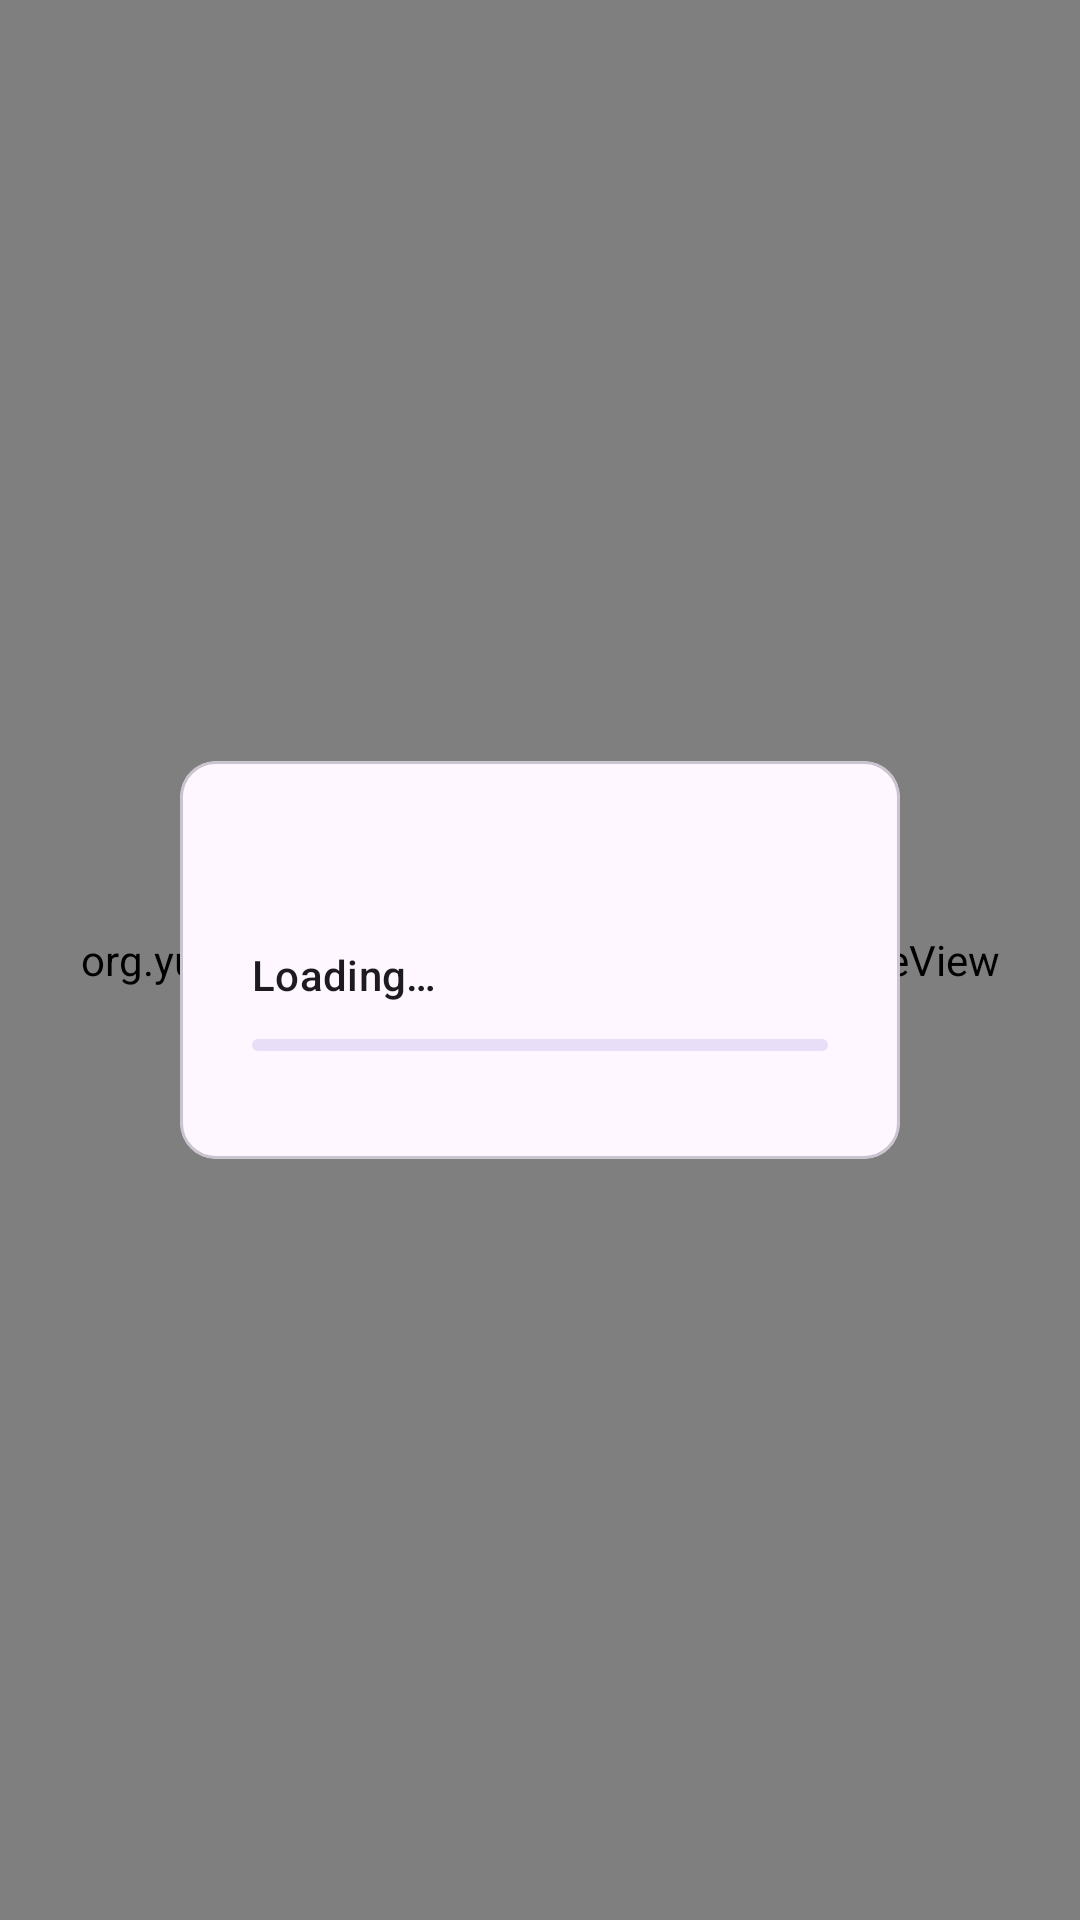

Android layout source for this screen:
<!-- AndroidManifest.xml: activity theme Theme.Yuzu.Main -->
<!-- res/layout/fragment_emulation.xml -->
<androidx.drawerlayout.widget.DrawerLayout xmlns:android="http://schemas.android.com/apk/res/android"
    xmlns:app="http://schemas.android.com/apk/res-auto"
    xmlns:tools="http://schemas.android.com/tools"
    android:id="@+id/drawer_layout"
    android:layout_width="match_parent"
    android:layout_height="match_parent"
    android:keepScreenOn="true"
    android:defaultFocusHighlightEnabled="false"
    tools:context="org.yuzu.yuzu_emu.fragments.EmulationFragment"
    tools:openDrawer="start">

    <androidx.coordinatorlayout.widget.CoordinatorLayout
        android:layout_width="match_parent"
        android:layout_height="match_parent">

        <FrameLayout
            android:id="@+id/emulation_container"
            android:layout_width="match_parent"
            android:layout_height="match_parent">

            
            <org.yuzu.yuzu_emu.views.FixedRatioSurfaceView
                android:id="@+id/surface_emulation"
                android:layout_width="match_parent"
                android:layout_height="match_parent"
                android:layout_gravity="center"
                android:focusable="false"
                android:focusableInTouchMode="false"
                android:defaultFocusHighlightEnabled="false" />

            <com.google.android.material.card.MaterialCardView
                android:id="@+id/loading_indicator"
                style="?attr/materialCardViewOutlinedStyle"
                android:layout_width="wrap_content"
                android:layout_height="wrap_content"
                android:layout_gravity="center"
                android:focusable="false"
                android:defaultFocusHighlightEnabled="false"
                android:clickable="false"
                app:rippleColor="@android:color/transparent">

                <androidx.constraintlayout.widget.ConstraintLayout
                    android:id="@+id/loading_layout"
                    android:layout_width="wrap_content"
                    android:layout_height="wrap_content"
                    android:gravity="center_horizontal">

                    <ImageView
                        android:id="@+id/loading_image"
                        android:layout_width="wrap_content"
                        android:layout_height="0dp"
                        android:adjustViewBounds="true"
                        app:layout_constraintBottom_toBottomOf="@+id/linearLayout"
                        app:layout_constraintStart_toStartOf="parent"
                        app:layout_constraintTop_toTopOf="@+id/linearLayout"
                        tools:src="@drawable/default_icon" />

                    <LinearLayout
                        android:id="@+id/linearLayout"
                        android:layout_width="wrap_content"
                        android:layout_height="wrap_content"
                        android:orientation="vertical"
                        android:paddingHorizontal="24dp"
                        android:paddingVertical="36dp"
                        app:layout_constraintBottom_toBottomOf="parent"
                        app:layout_constraintEnd_toEndOf="parent"
                        app:layout_constraintStart_toEndOf="@id/loading_image"
                        app:layout_constraintTop_toTopOf="parent">

                        <com.google.android.material.textview.MaterialTextView
                            android:id="@+id/loading_title"
                            style="@style/TextAppearance.Material3.TitleMedium"
                            android:layout_width="match_parent"
                            android:layout_height="wrap_content"
                            android:ellipsize="marquee"
                            android:marqueeRepeatLimit="marquee_forever"
                            android:requiresFadingEdge="horizontal"
                            android:singleLine="true"
                            android:textAlignment="viewStart"
                            tools:text="@string/games" />

                        <com.google.android.material.textview.MaterialTextView
                            android:id="@+id/loading_text"
                            style="@style/TextAppearance.Material3.TitleSmall"
                            android:layout_width="match_parent"
                            android:layout_height="wrap_content"
                            android:layout_marginTop="4dp"
                            android:ellipsize="marquee"
                            android:marqueeRepeatLimit="marquee_forever"
                            android:requiresFadingEdge="horizontal"
                            android:singleLine="true"
                            android:text="@string/loading"
                            android:textAlignment="viewStart" />

                        <com.google.android.material.progressindicator.LinearProgressIndicator
                            android:id="@+id/loading_progress_indicator"
                            android:layout_width="192dp"
                            android:layout_height="wrap_content"
                            android:layout_marginTop="12dp"
                            android:indeterminate="true"
                            app:trackCornerRadius="8dp" />

                    </LinearLayout>

                </androidx.constraintlayout.widget.ConstraintLayout>

            </com.google.android.material.card.MaterialCardView>

        </FrameLayout>

        <FrameLayout
            android:id="@+id/paused_frame_container"
            android:layout_width="match_parent"
            android:layout_height="match_parent"
            android:fitsSystemWindows="false">

            <ImageView
                android:id="@+id/paused_frame_image"
                android:layout_width="match_parent"
                android:layout_height="match_parent"
                android:contentDescription="@null"
                android:scaleType="fitCenter"
                android:visibility="gone" />

        </FrameLayout>

        <FrameLayout
            android:id="@+id/input_container"
            android:layout_width="match_parent"
            android:layout_height="match_parent"
            android:layout_gravity="bottom">

            
            <org.yuzu.yuzu_emu.overlay.InputOverlay
                android:id="@+id/surface_input_overlay"
                android:layout_width="match_parent"
                android:layout_height="match_parent"
                android:layout_gravity="center"
                android:focusable="true"
                android:focusableInTouchMode="true"
                android:defaultFocusHighlightEnabled="false"
                android:visibility="invisible" />

            <Button
                android:id="@+id/done_control_config"
                style="@style/Widget.Material3.Button.ElevatedButton"
                android:layout_width="wrap_content"
                android:layout_height="wrap_content"
                android:layout_gravity="center"
                android:text="@string/emulation_done"
                android:visibility="gone" />

        </FrameLayout>

        <FrameLayout
            android:id="@+id/overlay_container"
            android:layout_width="match_parent"
            android:layout_height="match_parent"
            android:fitsSystemWindows="false">

            <ImageView
                android:id="@+id/paused_icon"
                android:layout_width="64dp"
                android:layout_height="64dp"
                android:layout_gravity="center"
                android:background="@drawable/circle_white"
                android:contentDescription="@string/emulation_unpause"
                android:padding="14dp"
                android:src="@drawable/ic_play"
                android:visibility="gone"
                app:tint="@android:color/black" />

            <com.google.android.material.textview.MaterialTextView
                android:id="@+id/show_stats_overlay_text"
                style="@style/TextAppearance.Material3.BodySmall"
                android:layout_width="wrap_content"
                android:layout_height="wrap_content"
                android:clickable="false"
                android:focusable="false"
                android:textColor="@android:color/white"
                android:shadowColor="@android:color/black"
                android:shadowRadius="3"
                tools:ignore="RtlHardcoded" />

            <org.yuzu.yuzu_emu.views.PerformanceLabOverlayView
                android:id="@+id/performance_lab_overlay"
                style="@style/TextAppearance.Material3.BodySmall"
                android:layout_width="wrap_content"
                android:layout_height="wrap_content"
                android:layout_gravity="top|end"
                android:layout_marginTop="8dp"
                android:layout_marginEnd="8dp"
                android:background="@color/yuzu_transparent_black"
                android:clickable="false"
                android:focusable="false"
                android:paddingHorizontal="8dp"
                android:paddingVertical="4dp"
                android:shadowColor="@android:color/black"
                android:shadowRadius="3"
                android:textColor="@android:color/white"
                android:visibility="gone"
                tools:ignore="RtlHardcoded"
                tools:text="MW LAB | Mean 12.1ms | P95 18.4 | P99 26.0 | Max 41.2" />

            <com.google.android.material.textview.MaterialTextView
                android:id="@+id/show_soc_overlay_text"
                style="@style/TextAppearance.Material3.BodySmall"
                android:layout_width="wrap_content"
                android:layout_height="wrap_content"
                android:clickable="false"
                android:focusable="false"
                android:textColor="@android:color/white"
                android:shadowColor="@android:color/black"
                android:shadowRadius="3"
                tools:ignore="RtlHardcoded" />

        </FrameLayout>

    </androidx.coordinatorlayout.widget.CoordinatorLayout>

    <com.google.android.material.navigation.NavigationView
        android:id="@+id/quick_settings_sheet"
        android:layout_width="wrap_content"
        android:layout_height="match_parent"
        android:layout_gravity="end"
        android:focusedByDefault="true"
        android:background="?attr/mwBackground"
        tools:visibility="gone">

        <include layout="@layout/layout_quick_settings" />

    </com.google.android.material.navigation.NavigationView>

    <org.yuzu.yuzu_emu.views.MoonwitchControlPanel
    android:id="@+id/in_game_menu"
    android:layout_width="wrap_content"
    android:layout_height="match_parent"
    android:layout_gravity="start"
    android:focusedByDefault="true"
    app:headerLayout="@layout/header_in_game"
    app:menu="@menu/menu_in_game"
    android:background="?attr/mwBackground"
    tools:visibility="gone" />

</androidx.drawerlayout.widget.DrawerLayout>
<!-- res/layout/layout_quick_settings.xml (included above) -->
<?xml version="1.0" encoding="utf-8"?>
<ScrollView xmlns:android="http://schemas.android.com/apk/res/android"
    xmlns:app="http://schemas.android.com/apk/res-auto"
    android:layout_width="match_parent"
    android:layout_height="match_parent"
    android:background="?attr/mwBackground"
    android:fillViewport="true"
    android:fitsSystemWindows="false">

    <LinearLayout
        android:layout_width="match_parent"
        android:layout_height="wrap_content"
        android:orientation="vertical"
        android:fitsSystemWindows="false">

        <com.google.android.material.appbar.MaterialToolbar
            android:id="@+id/quick_settings_toolbar"
            android:layout_width="match_parent"
            android:layout_height="?attr/actionBarSize"
            android:elevation="0dp"
            app:title="@string/quick_settings"
            app:titleTextAppearance="@style/TextAppearance.Material3.TitleLarge"
            android:fitsSystemWindows="false"><ImageView android:layout_width="32dp" android:layout_height="32dp" android:layout_gravity="end" android:layout_marginEnd="12dp" android:src="@drawable/ic_moonwitch_mark" android:importantForAccessibility="no"/></com.google.android.material.appbar.MaterialToolbar>

        <LinearLayout
            android:paddingHorizontal="8dp"
            android:id="@+id/quick_settings_container"
            android:layout_width="match_parent"
            android:layout_height="wrap_content"
            android:orientation="vertical"
            android:paddingTop="8dp"
            android:paddingBottom="16dp" />

    </LinearLayout>

</ScrollView>
<!-- res/layout/header_in_game.xml (included above) -->
<?xml version="1.0" encoding="utf-8"?>
<LinearLayout xmlns:android="http://schemas.android.com/apk/res/android"
    xmlns:tools="http://schemas.android.com/tools"
    android:layout_width="match_parent"
    android:layout_height="wrap_content"
    android:orientation="vertical"
    android:paddingTop="20dp"
    android:paddingStart="20dp"
    android:paddingEnd="20dp">

    <ImageView android:layout_width="32dp" android:layout_height="32dp" android:layout_marginBottom="12dp" android:src="@drawable/ic_moonwitch_mark" android:importantForAccessibility="no"/>

    <com.google.android.material.textview.MaterialTextView
        android:id="@+id/text_game_title"
        android:layout_width="match_parent"
        android:layout_height="wrap_content"
        android:textAppearance="?attr/textAppearanceTitleLarge"
        android:maxLines="2" android:ellipsize="end"
        android:textColor="?attr/colorOnSurface"
        android:textAlignment="viewStart"
        android:layout_marginBottom="8dp"
        tools:text="text_game_title" />

    <LinearLayout
        android:layout_width="match_parent"
        android:layout_height="wrap_content"
        android:orientation="horizontal">

        <com.google.android.material.textview.MaterialTextView
            android:layout_width="wrap_content"
            android:layout_height="wrap_content"
            android:textAppearance="?attr/textAppearanceBodyMedium"
            android:textColor="?attr/colorOnSurfaceVariant"
            android:textAlignment="viewStart"
            android:layout_marginEnd="4dp"
            android:text="@string/system_info_label" />

        <com.google.android.material.textview.MaterialTextView
            android:id="@+id/cpu_backend"
            android:layout_width="wrap_content"
            android:layout_height="wrap_content"
            android:textAppearance="?attr/textAppearanceBodyMedium"
            android:textColor="?attr/colorOnSurfaceVariant"
            android:textAlignment="viewStart"
            tools:text="cpu_backend" />

        <com.google.android.material.textview.MaterialTextView
            android:layout_width="wrap_content"
            android:layout_height="wrap_content"
            android:textAppearance="?attr/textAppearanceBodyMedium"
            android:textColor="?attr/colorOnSurfaceVariant"
            android:layout_marginStart="4dp"
            android:layout_marginEnd="4dp"
            android:text="|" />

        <com.google.android.material.textview.MaterialTextView
            android:id="@+id/gpu_vendor"
            android:layout_width="wrap_content"
            android:layout_height="wrap_content"
            android:textAppearance="?attr/textAppearanceBodyMedium"
            android:textColor="?attr/colorOnSurfaceVariant"
            android:textAlignment="viewStart"
            tools:text="gpu_vendor" />

    </LinearLayout>

</LinearLayout>
<!-- resources referenced by this layout -->
<resources>
  <color name="yuzu_transparent_black">#80000000</color>
  <!-- drawable ic_moonwitch_mark: vector/xml drawable (drawable, 2291 chars, omitted) -->
  <string name="emulation_done">Done</string>
  <string name="emulation_unpause">Unpause emulation</string>
  <string name="games">Games</string>
  <string name="loading">Loading…</string>
  <string name="quick_settings">Quick Settings</string>
  <string name="system_info_label">System:</string>
  <style name="Theme.Yuzu.Main" parent="Theme.Material3.DayNight.NoActionBar">
          <item name="colorError">@color/yuzu_error</item>
          <item name="colorErrorContainer">@color/yuzu_errorContainer</item>
          <item name="colorOnError">@color/yuzu_onError</item>
          <item name="colorOnErrorContainer">@color/yuzu_onErrorContainer</item>
          <item name="android:shadowColor">@color/yuzu_shadow</item>
  
          <item name="android:statusBarColor">@android:color/transparent</item>
          <item name="android:navigationBarColor">@android:color/transparent</item>
  
          <item name="sliderStyle">@style/YuzuSlider</item>
  
          <item name="android:windowLayoutInDisplayCutoutMode">shortEdges</item>
  
          <item name="android:enforceStatusBarContrast">false</item>
          <item name="android:enforceNavigationBarContrast">false</item>
          
          <item name="popupMenuStyle">@style/YuzuPopupMenu</item>
      </style>
  <color name="yuzu_error">#BA1A1A</color>
  <color name="yuzu_errorContainer">#FFDAD6</color>
  <color name="yuzu_onError">#FFFFFF</color>
  <color name="yuzu_onErrorContainer">#410002</color>
  <color name="yuzu_shadow">#000000</color>
  <style name="YuzuSlider" parent="Widget.Material3.Slider">
          <item name="tickVisible">false</item>
          <item name="labelBehavior">gone</item>
      </style>
  <style name="YuzuPopupMenu" parent="Widget.Material3.PopupMenu">
          <item name="android:popupBackground">@drawable/popup_menu_background</item>
      </style>
</resources>
